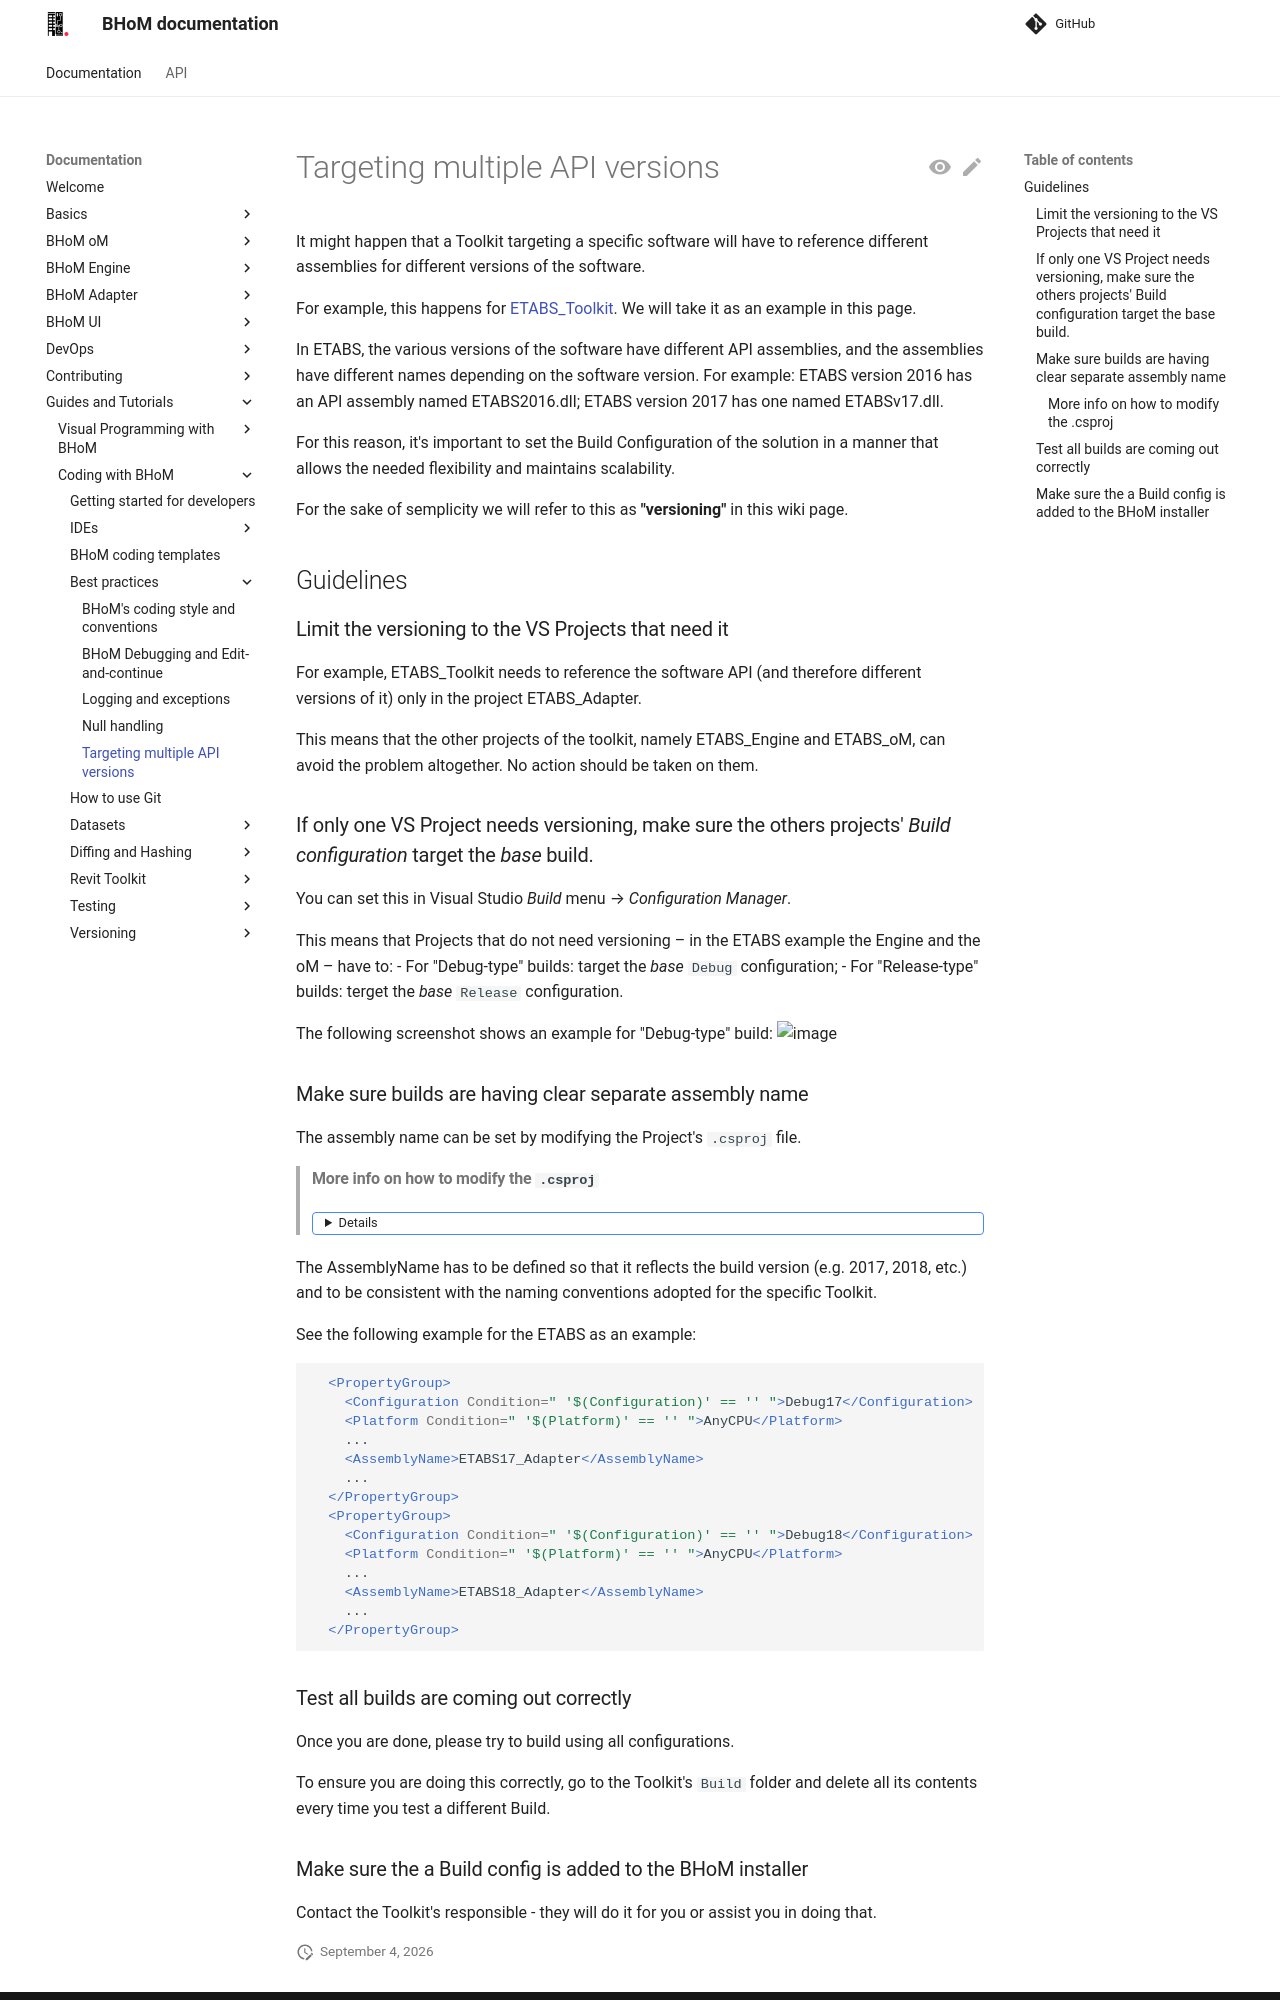

repository: BHoM/documentation · page: Guides-and-Tutorials/Coding-with-BHoM/Best-practices/Toolkits-targeting-multiple-versions-of-the-same-software/index.html · generator: mkdocs

# Targeting multiple API versions

It might happen that a Toolkit targeting a specific software will have to reference different assemblies for different versions of the software. 

For example, this happens for [ETABS_Toolkit](https://github.com/BHoM/ETABS_Toolkit). We will take it as an example in this page.

In ETABS, the various versions of the software have different API assemblies, and the assemblies have different names depending on the software version. For example: ETABS version 2016 has an API assembly named ETABS2016.dll; ETABS version 2017 has one named ETABSv17.dll.

For this reason, it's important to set the Build Configuration of the solution in a manner that allows the needed flexibility and maintains scalability.

For the sake of semplicity we will refer to this as **"versioning"** in this wiki page.

## Guidelines
### Limit the versioning to the VS Projects that need it

For example, ETABS_Toolkit needs to reference the software API (and therefore different versions of it) only in the project ETABS_Adapter.

This means that the other projects of the toolkit, namely ETABS_Engine and ETABS_oM, can avoid the problem altogether. No action should be taken on them.

### If only one VS Project needs versioning, make sure the others projects' _Build configuration_ target the _base_ build.
You can set this in Visual Studio _Build_ menu → _Configuration Manager_.

This means that Projects that do not need versioning – in the ETABS example the Engine and the oM – have to:
- For "Debug-type" builds: target the _base_ `Debug` configuration;
- For "Release-type" builds: terget the _base_ `Release` configuration.

The following screenshot shows an example for "Debug-type" build:
![image](https://user-images.githubusercontent.com/6352844/78662696-ca3cdc80-78c8-11ea-867b-685d6b3a93a9.png)

### Make sure builds are having clear separate assembly name
The assembly name can be set by modifying the Project's `.csproj` file.

> #### More info on how to modify the `.csproj`
> <details>
> This can be done by:  
>
> - In VS, right click the project in Solution Explorer → _Unload Project_ → right click again → edit `.csproj`. Edit,  save, then right-click again on the project and do _Reload Project_.  
>
> - OR by navigating to the project folder and editing the `.csproj` directly. 
> </detail>

The AssemblyName has to be defined so that it reflects the build version (e.g. 2017, 2018, etc.) and to be consistent with the naming conventions adopted for the specific Toolkit.

See the following example for the ETABS as an example:

```xml
  <PropertyGroup>
    <Configuration Condition=" '$(Configuration)' == '' ">Debug17</Configuration>
    <Platform Condition=" '$(Platform)' == '' ">AnyCPU</Platform>
    ...
    <AssemblyName>ETABS17_Adapter</AssemblyName>
    ...
  </PropertyGroup>
  <PropertyGroup>
    <Configuration Condition=" '$(Configuration)' == '' ">Debug18</Configuration>
    <Platform Condition=" '$(Platform)' == '' ">AnyCPU</Platform>
    ...
    <AssemblyName>ETABS18_Adapter</AssemblyName>
    ...
  </PropertyGroup>
```

### Test all builds are coming out correctly
Once you are done, please try to build using all configurations.

To ensure you are doing this correctly, go to the Toolkit's `Build` folder and delete all its contents every time you test a different Build.
